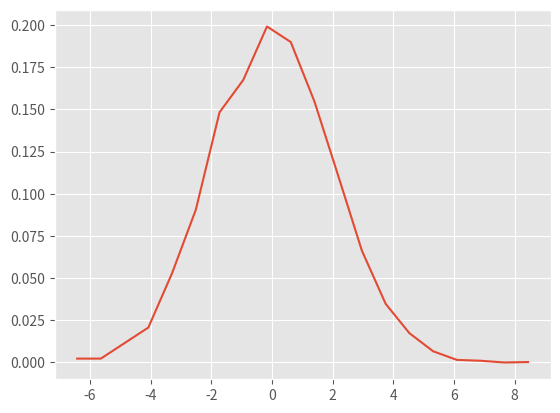

This figure's Python source:
# this file generate the rock-paper-sessiors data
# code is done in python 3.6

import random
import numpy as np
import matplotlib.pyplot as plt
from matplotlib import style
style.use('ggplot')
import time


#start = time.time()
player1_list_size = 5000	# the length of the series
norm_mu = 0 				# center the guassian mean at zero
norm_signma = 2				# sigma determine the spread
player1_list = []
player1_list_quant = []

# write the list into file

random.seed(11)

for i in range(player1_list_size):
	a = random.gauss(norm_mu,norm_signma) # use built in gaussian distribution PRNG
	if i <= player1_list_size / 2:	# disturb the random seed half way through intentionally
		if a < -1:				# cutoff point for value below -1 
			a_quant = "r"			# value 1 = ROCK
		elif a > 1:				# cutoff point for value above +1
			a_quant = "s"			# value 3 = SESSIORS
		else:					# everything else in between
			a_quant = "p"			# value 2 =  PAPER
	else:						# neutralize the if statement when not in use
		if a < -1:				# cutoff point for value below -1 
			a_quant = "r"			# value 1 = ROCK
		elif a > 1:				# cutoff point for value above +1
			a_quant = "s"			# value 3 = SESSIORS
		else:					# everything else in between
			a_quant = "p"			# value 2 =  PAPER
	player1_list.append(a)
	player1_list_quant.append(a_quant)
print (player1_list_quant[:50])
print (player1_list_quant.count("r"))	# count the num of ones in list (rock)
print (player1_list_quant.count("p"))	# count the num of twos in list (paper)
print (player1_list_quant.count("s"))	# count the num of threes in list (sessiors)
with open("player1_rps_PRNG.txt","w") as f :	
	for row in player1_list_quant:
		f.write(row)


x = np.array(player1_list)
nbins = 20
n, bins = np.histogram(x, nbins, density=1)
pdfx = np.zeros(n.size)
pdfy = np.zeros(n.size)
for k in range(n.size):
    pdfx[k] = 0.5*(bins[k]+bins[k+1])
    pdfy[k] = n[k]
#done = time.time()
#print (done-start)
#plt.plot(player1_list)
#plt.show()
plt.plot(pdfx, pdfy)		# plot the probability distributed function
plt.show()
